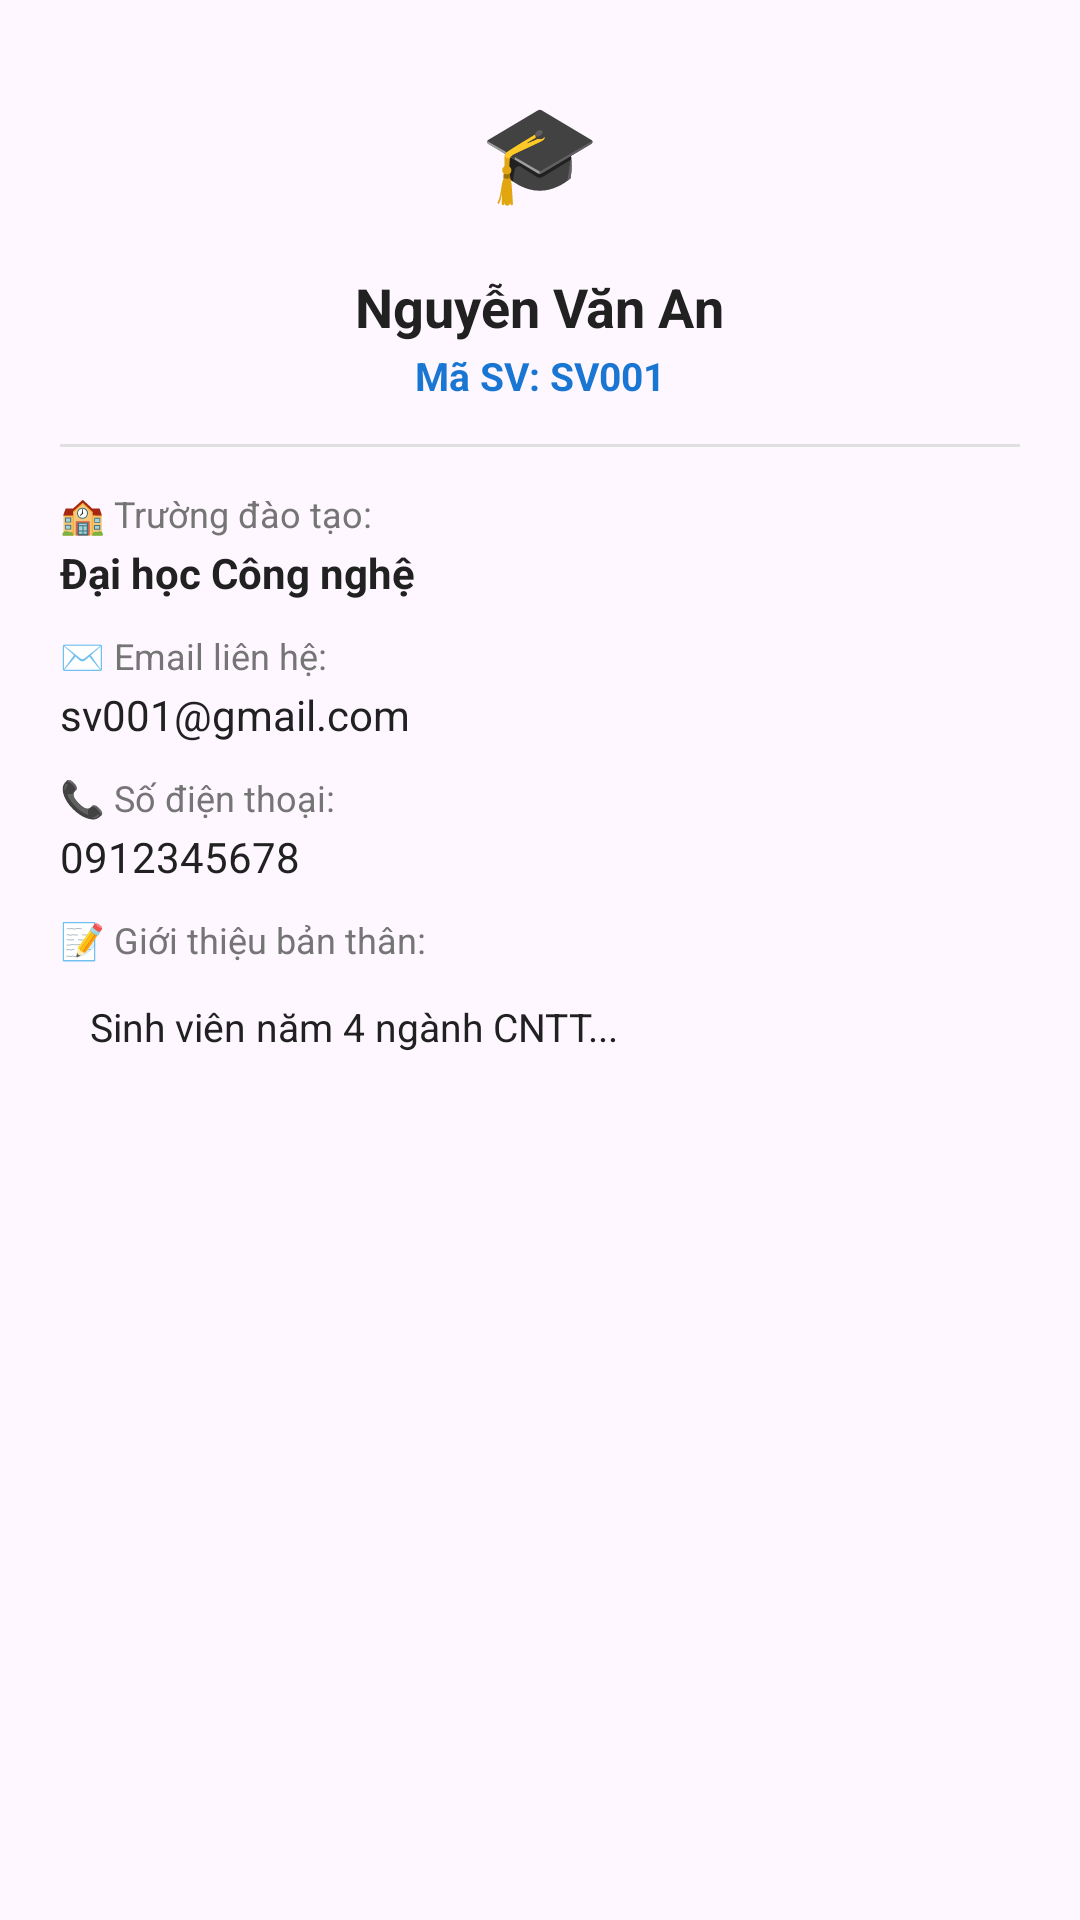

Layout XML and referenced resources for this Android screen:
<!-- AndroidManifest.xml: application theme Theme.Nhom_7 -->
<!-- res/layout/dialog_chi_tiet_sinh_vien.xml -->
<?xml version="1.0" encoding="utf-8"?>
<ScrollView xmlns:android="http://schemas.android.com/apk/res/android"
    xmlns:tools="http://schemas.android.com/tools"
    android:layout_width="match_parent"
    android:layout_height="wrap_content"
    android:padding="20dp"
    tools:ignore="all">

    <LinearLayout
        android:layout_width="match_parent"
        android:layout_height="wrap_content"
        android:gravity="center_horizontal"
        android:orientation="vertical"
        tools:ignore="all">

        
        <TextView
            android:layout_width="60dp"
            android:layout_height="60dp"
            android:background="@drawable/khung_nhap_lieu"
            android:gravity="center"
            android:text="🎓"
            android:textSize="32sp"
            tools:ignore="all" />

        <TextView
            android:id="@+id/tvDialogHoTenSV"
            android:layout_width="wrap_content"
            android:layout_height="wrap_content"
            android:layout_marginTop="10dp"
            android:text="Nguyễn Văn An"
            android:textColor="@color/mau_chu_chinh"
            android:textSize="18sp"
            android:textStyle="bold"
            tools:ignore="all" />

        <TextView
            android:id="@+id/tvDialogMaSV"
            android:layout_width="wrap_content"
            android:layout_height="wrap_content"
            android:layout_marginTop="2dp"
            android:text="Mã SV: SV001"
            android:textColor="@color/mau_chu_dao"
            android:textSize="13sp"
            android:textStyle="bold"
            tools:ignore="all" />

        <View
            android:layout_width="match_parent"
            android:layout_height="1dp"
            android:layout_marginVertical="14dp"
            android:background="@color/mau_vien" />

        
        <LinearLayout
            android:layout_width="match_parent"
            android:layout_height="wrap_content"
            android:orientation="vertical"
            tools:ignore="all">

            
            <TextView
                android:layout_width="wrap_content"
                android:layout_height="wrap_content"
                android:text="🏫 Trường đào tạo:"
                android:textColor="@color/mau_chu_phu"
                android:textSize="12sp"
                tools:ignore="all" />

            <TextView
                android:id="@+id/tvDialogTruongSV"
                android:layout_width="match_parent"
                android:layout_height="wrap_content"
                android:layout_marginTop="2dp"
                android:layout_marginBottom="10dp"
                android:text="Đại học Công nghệ"
                android:textColor="@color/mau_chu_chinh"
                android:textSize="14sp"
                android:textStyle="bold"
                tools:ignore="all" />

            
            <TextView
                android:layout_width="wrap_content"
                android:layout_height="wrap_content"
                android:text="✉️ Email liên hệ:"
                android:textColor="@color/mau_chu_phu"
                android:textSize="12sp"
                tools:ignore="all" />

            <TextView
                android:id="@+id/tvDialogEmailSV"
                android:layout_width="match_parent"
                android:layout_height="wrap_content"
                android:layout_marginTop="2dp"
                android:layout_marginBottom="10dp"
                android:text="sv001@gmail.com"
                android:textColor="@color/mau_chu_chinh"
                android:textSize="14sp"
                tools:ignore="all" />

            
            <TextView
                android:layout_width="wrap_content"
                android:layout_height="wrap_content"
                android:text="📞 Số điện thoại:"
                android:textColor="@color/mau_chu_phu"
                android:textSize="12sp"
                tools:ignore="all" />

            <TextView
                android:id="@+id/tvDialogSdtSV"
                android:layout_width="match_parent"
                android:layout_height="wrap_content"
                android:layout_marginTop="2dp"
                android:layout_marginBottom="10dp"
                android:text="0912345678"
                android:textColor="@color/mau_chu_chinh"
                android:textSize="14sp"
                tools:ignore="all" />

            
            <TextView
                android:layout_width="wrap_content"
                android:layout_height="wrap_content"
                android:text="📝 Giới thiệu bản thân:"
                android:textColor="@color/mau_chu_phu"
                android:textSize="12sp"
                tools:ignore="all" />

            <TextView
                android:id="@+id/tvDialogGioiThieuSV"
                android:layout_width="match_parent"
                android:layout_height="wrap_content"
                android:layout_marginTop="2dp"
                android:background="@drawable/khung_nhap_lieu"
                android:padding="10dp"
                android:text="Sinh viên năm 4 ngành CNTT..."
                android:textColor="@color/mau_chu_chinh"
                android:textSize="13sp"
                tools:ignore="all" />

        </LinearLayout>

    </LinearLayout>

</ScrollView>
<!-- resources referenced by this layout -->
<resources>
  <color name="mau_chu_chinh">#212121</color>
  <color name="mau_chu_dao">#1976D2</color>
  <color name="mau_chu_phu">#757575</color>
  <color name="mau_vien">#E0E0E0</color>
  <style name="Theme.Nhom_7" parent="Base.Theme.Nhom_7" />
  <style name="Base.Theme.Nhom_7" parent="Theme.Material3.DayNight.NoActionBar">
          
          
      </style>
</resources>
